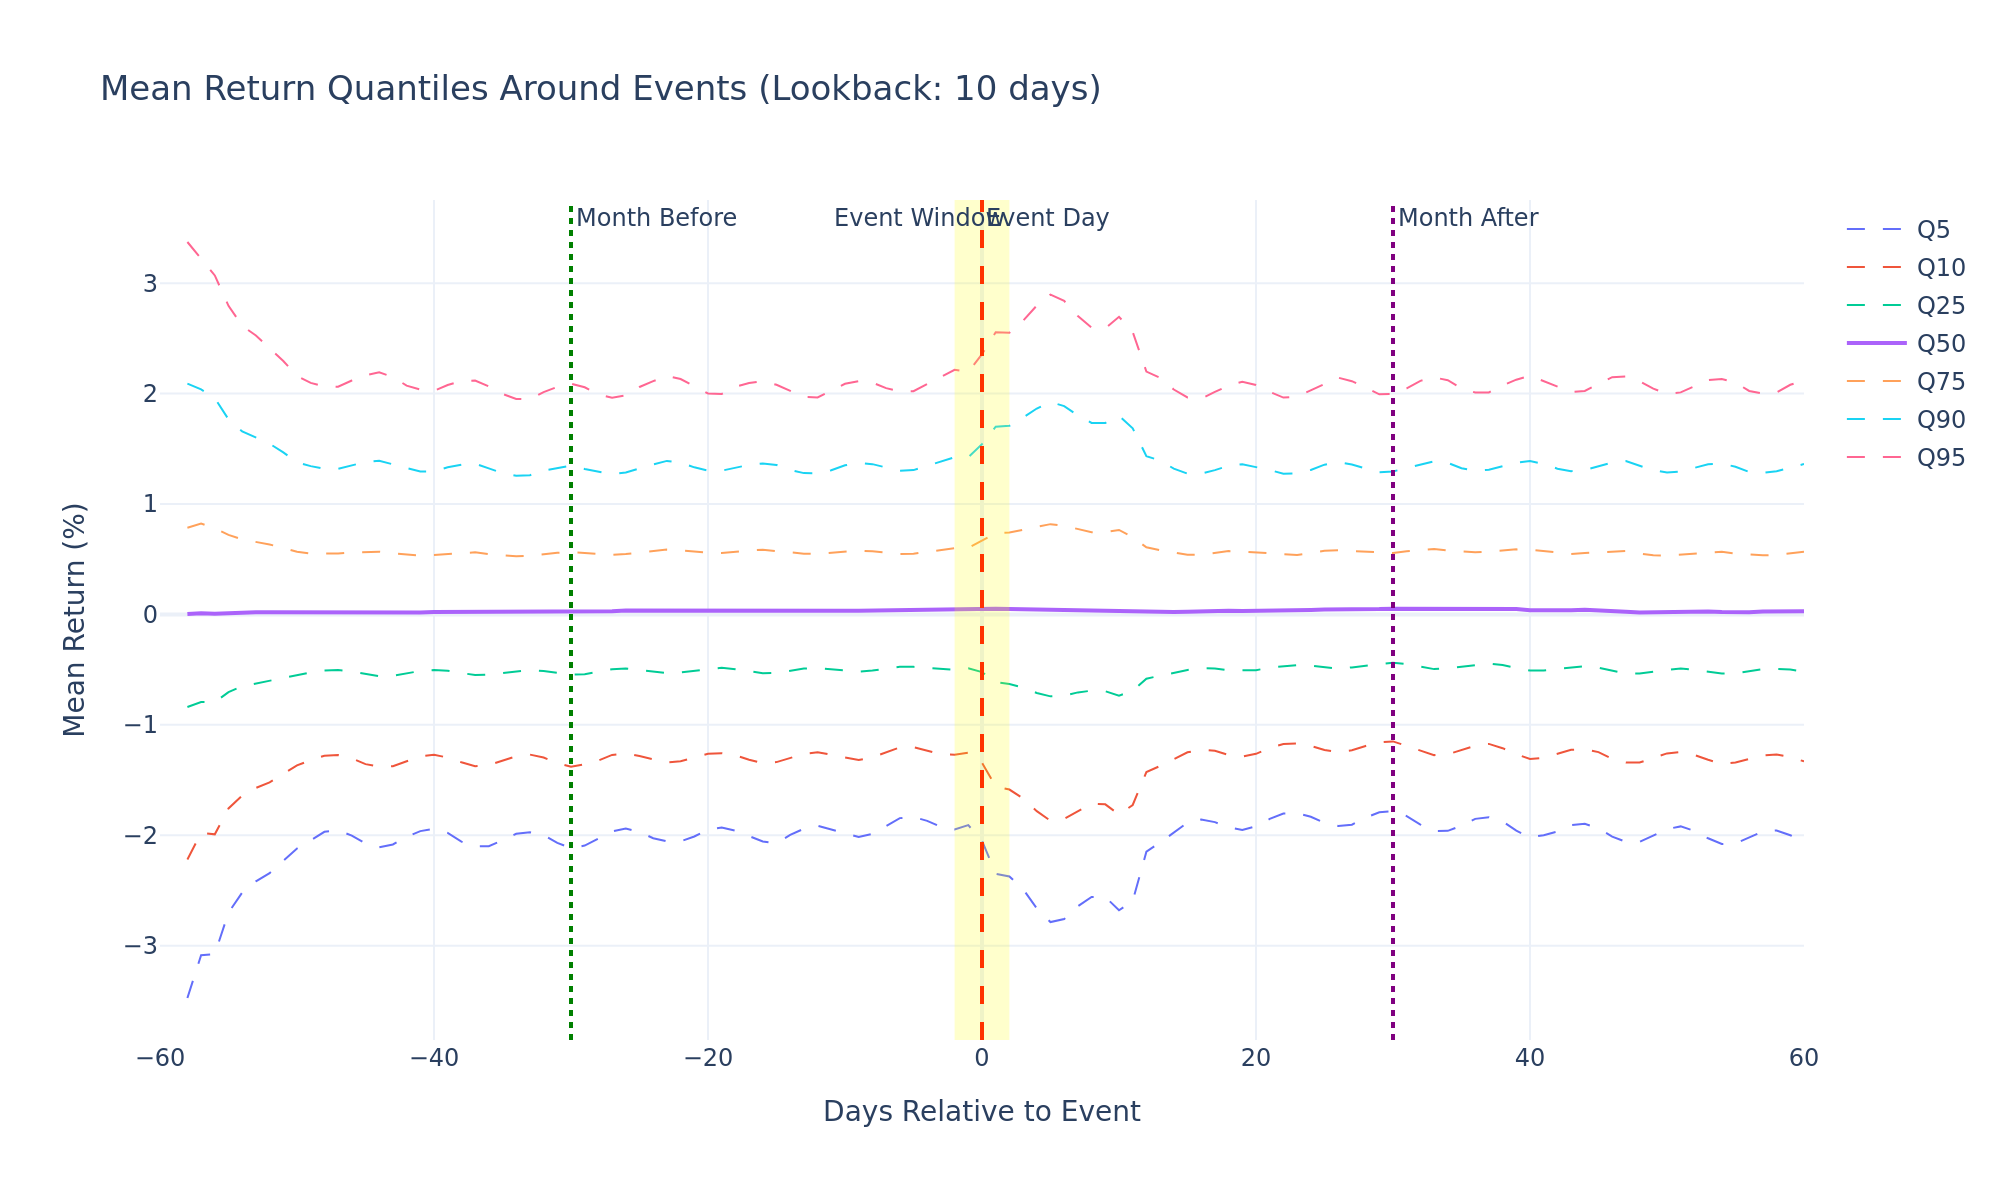

Data behind this chart, as committed beside it:
days_to_event, event_count, mean_q5, mean_q10, mean_q25, mean_q50, mean_q75, mean_q90, mean_q95
-60, 0, , , , , , , 
-59, 0, , , , , , , 
-58, 17270, -3.474, -2.22, -0.8389, 0.003533, 0.7852, 2.09, 3.373
-57, 78753, -3.087, -1.979, -0.7932, 0.0115, 0.8232, 2.038, 3.211
-56, 209133, -3.077, -1.992, -0.7944, 0.005467, 0.7799, 1.959, 3.07
-55, 238026, -2.701, -1.758, -0.7039, 0.01348, 0.7199, 1.767, 2.795
-54, 238642, -2.519, -1.642, -0.6508, 0.01844, 0.6797, 1.657, 2.614
-53, 238660, -2.418, -1.571, -0.6253, 0.0201, 0.66, 1.606, 2.526
-52, 238720, -2.344, -1.521, -0.6019, 0.01874, 0.6331, 1.546, 2.418
-51, 238919, -2.235, -1.45, -0.5765, 0.01752, 0.6027, 1.467, 2.295
-50, 239426, -2.12, -1.368, -0.5435, 0.02016, 0.5677, 1.377, 2.16
-49, 239624, -2.047, -1.32, -0.5258, 0.02049, 0.5508, 1.343, 2.097
-48, 239819, -1.969, -1.28, -0.5083, 0.02294, 0.5461, 1.318, 2.065
-47, 239852, -1.956, -1.274, -0.5028, 0.02451, 0.5516, 1.319, 2.062
-46, 239730, -2.003, -1.304, -0.5165, 0.02381, 0.5609, 1.351, 2.118
-45, 239633, -2.075, -1.356, -0.5406, 0.02181, 0.5665, 1.38, 2.166
-44, 239629, -2.11, -1.379, -0.5589, 0.01399, 0.5675, 1.392, 2.192
-43, 239820, -2.084, -1.375, -0.5557, 0.009662, 0.554, 1.359, 2.15
-42, 240034, -2.016, -1.33, -0.5334, 0.01137, 0.5387, 1.317, 2.073
-41, 240306, -1.963, -1.286, -0.5124, 0.01804, 0.5328, 1.294, 2.037
-40, 240432, -1.943, -1.271, -0.5031, 0.02298, 0.5385, 1.295, 2.025
-39, 240328, -1.979, -1.297, -0.5099, 0.02329, 0.5506, 1.333, 2.077
-38, 240157, -2.058, -1.339, -0.5307, 0.0198, 0.5585, 1.356, 2.114
-37, 240110, -2.101, -1.375, -0.5489, 0.01471, 0.5623, 1.366, 2.118
-36, 240200, -2.099, -1.365, -0.5449, 0.01247, 0.5465, 1.323, 2.066
-35, 240450, -2.046, -1.326, -0.5288, 0.01271, 0.5305, 1.279, 1.997
-34, 240692, -1.986, -1.285, -0.5065, 0.01809, 0.5267, 1.256, 1.952
-33, 240809, -1.972, -1.27, -0.5034, 0.02176, 0.5312, 1.261, 1.948
-32, 240659, -1.998, -1.296, -0.5127, 0.02537, 0.548, 1.303, 2.014
-31, 240292, -2.07, -1.346, -0.5315, 0.02266, 0.5582, 1.326, 2.06
-30, 240109, -2.117, -1.379, -0.5461, 0.02109, 0.5639, 1.346, 2.09
-29, 240249, -2.094, -1.358, -0.5416, 0.01816, 0.553, 1.317, 2.057
-28, 240397, -2.029, -1.323, -0.5179, 0.02032, 0.5433, 1.287, 1.993
-27, 240626, -1.966, -1.273, -0.4958, 0.0292, 0.539, 1.27, 1.963
-26, 240761, -1.939, -1.26, -0.4897, 0.03454, 0.547, 1.286, 1.983
-25, 240632, -1.97, -1.283, -0.5002, 0.03501, 0.5647, 1.329, 2.06
-24, 240453, -2.027, -1.315, -0.5164, 0.03198, 0.5783, 1.359, 2.113
-23, 240340, -2.056, -1.341, -0.5307, 0.03276, 0.5869, 1.39, 2.159
-22, 240676, -2.055, -1.33, -0.5252, 0.03219, 0.5794, 1.374, 2.132
-21, 241020, -2.011, -1.298, -0.5079, 0.03355, 0.5643, 1.332, 2.06
-20, 241348, -1.95, -1.262, -0.4888, 0.03765, 0.5594, 1.303, 2.002
-19, 241510, -1.93, -1.257, -0.4829, 0.04123, 0.5564, 1.302, 1.997
-18, 241367, -1.959, -1.276, -0.4957, 0.04308, 0.5735, 1.332, 2.062
-17, 241174, -2.015, -1.317, -0.5151, 0.03789, 0.5795, 1.355, 2.096
-16, 241128, -2.057, -1.347, -0.533, 0.03279, 0.585, 1.368, 2.112
-15, 241335, -2.072, -1.338, -0.5294, 0.03101, 0.5717, 1.354, 2.08
-14, 241525, -1.997, -1.296, -0.5083, 0.03329, 0.564, 1.309, 2.018
-13, 241702, -1.941, -1.263, -0.491, 0.03503, 0.5505, 1.28, 1.969
-12, 241708, -1.915, -1.248, -0.487, 0.03679, 0.5492, 1.278, 1.966
-11, 241661, -1.949, -1.274, -0.4999, 0.03592, 0.5561, 1.306, 2.027
-10, 241594, -1.977, -1.297, -0.5145, 0.03289, 0.5701, 1.351, 2.089
-9, 241594, -2.016, -1.318, -0.5186, 0.03256, 0.5784, 1.371, 2.112
-8, 241653, -1.988, -1.295, -0.5082, 0.0352, 0.5712, 1.361, 2.1
-7, 241706, -1.913, -1.246, -0.488, 0.03675, 0.559, 1.324, 2.049
-6, 241753, -1.845, -1.204, -0.4739, 0.03781, 0.5481, 1.3, 2.022
-5, 241774, -1.835, -1.202, -0.475, 0.03724, 0.5497, 1.307, 2.022
-4, 241766, -1.869, -1.227, -0.4837, 0.04115, 0.5708, 1.349, 2.087
-3, 241740, -1.925, -1.267, -0.4997, 0.04137, 0.5843, 1.393, 2.166
-2, 241744, -1.947, -1.272, -0.5022, 0.04193, 0.5996, 1.423, 2.216
-1, 241761, -1.908, -1.252, -0.4873, 0.04922, 0.6036, 1.424, 2.196
... 61 more rows
